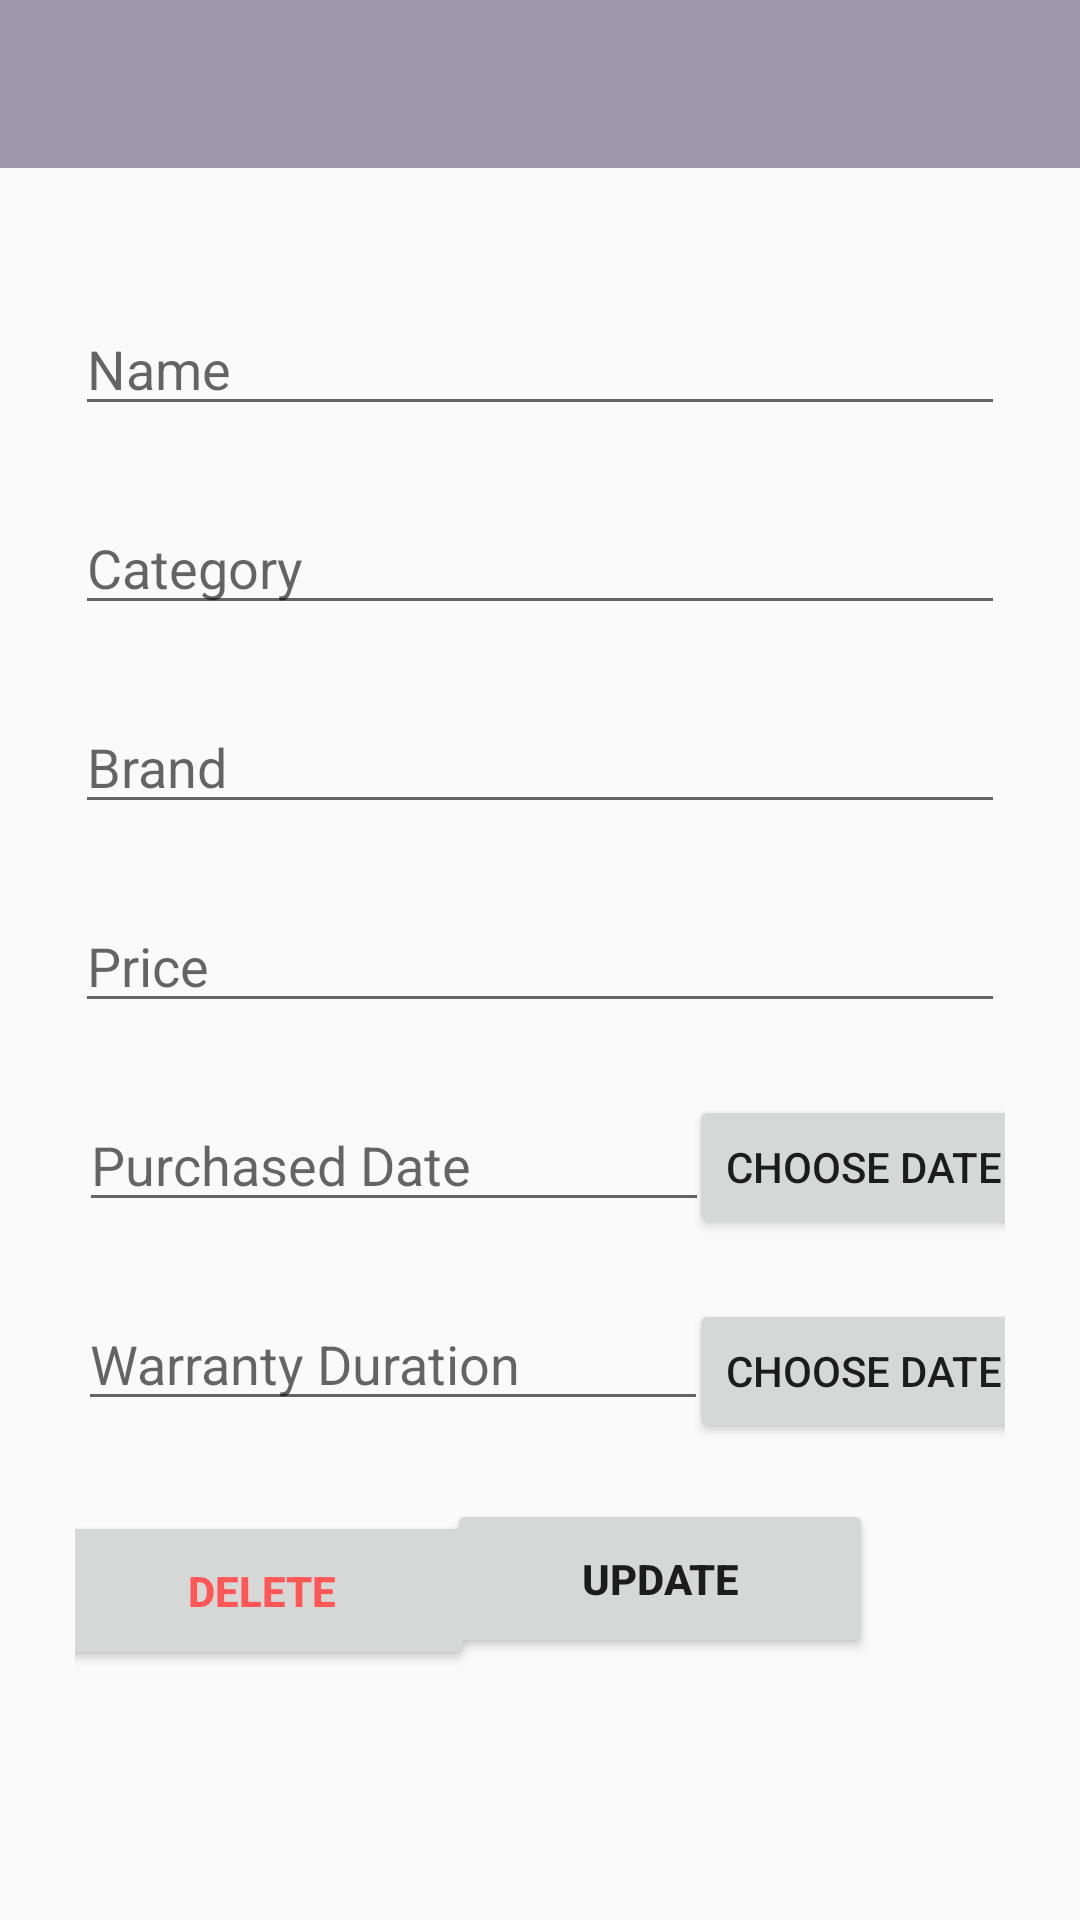

Here is an Android app screen rendered from its layout file. Give the layout XML and the strings, colors and styles it references.
<!-- AndroidManifest.xml: application theme Theme.AppCompat.Light.NoActionBar -->
<!-- res/layout/activity_update_item_details.xml -->
<?xml version="1.0" encoding="utf-8"?>
<androidx.constraintlayout.widget.ConstraintLayout xmlns:android="http://schemas.android.com/apk/res/android"
    xmlns:app="http://schemas.android.com/apk/res-auto"
    xmlns:tools="http://schemas.android.com/tools"
    android:layout_width="match_parent"
    android:layout_height="match_parent"
    tools:context=".UpdateItemDetails">

    <include
        android:id="@+id/app_bar"
        layout="@layout/app_bar"
        android:layout_width="fill_parent"
        android:layout_height="wrap_content"
        app:layout_constraintEnd_toEndOf="parent"
        app:layout_constraintStart_toStartOf="parent"
        app:layout_constraintTop_toTopOf="parent">

    </include>

    <androidx.constraintlayout.widget.ConstraintLayout
        android:layout_width="match_parent"
        android:layout_height="wrap_content"
        android:padding="25sp"
        app:layout_constraintBottom_toBottomOf="parent"
        app:layout_constraintEnd_toEndOf="parent"
        app:layout_constraintStart_toStartOf="parent"
        app:layout_constraintTop_toTopOf="parent"
        app:layout_constraintVertical_bias="0.565">


        <Button
            android:id="@+id/btnDelete"
            android:layout_width="142dp"
            android:layout_height="53dp"
            android:layout_marginTop="30dp"
            android:text="Delete"
            android:textColor="#FF5656"
            android:textStyle="bold"
            app:layout_constraintBottom_toBottomOf="parent"
            app:layout_constraintEnd_toStartOf="@+id/btnUpdate"
            app:layout_constraintStart_toStartOf="parent"
            app:layout_constraintTop_toBottomOf="@+id/et_WarrantyDuration2"
            app:layout_constraintVertical_bias="0.0" />

        <Button
            android:id="@+id/btnUpdate"
            android:layout_width="142dp"
            android:layout_height="53dp"
            android:layout_marginEnd="44dp"
            android:layout_marginBottom="4dp"
            android:text="Update"
            android:textStyle="bold"
            app:layout_constraintBottom_toBottomOf="parent"
            app:layout_constraintEnd_toEndOf="parent" />

        <EditText
            android:id="@+id/et_Name2"
            android:layout_width="match_parent"
            android:layout_height="wrap_content"
            android:ems="10"
            android:hint="Name"
            android:inputType="textPersonName"
            app:layout_constraintEnd_toEndOf="parent"
            app:layout_constraintStart_toStartOf="parent"
            app:layout_constraintTop_toTopOf="parent" />

        <EditText
            android:id="@+id/et_Category2"
            android:layout_width="match_parent"
            android:layout_height="wrap_content"
            android:layout_marginTop="25dp"
            android:ems="10"
            android:hint="@string/Category"
            android:inputType="textPersonName"
            app:layout_constraintEnd_toEndOf="parent"
            app:layout_constraintHorizontal_bias="0.502"
            app:layout_constraintStart_toStartOf="parent"
            app:layout_constraintTop_toBottomOf="@+id/et_Name2" />

        <EditText
            android:id="@+id/et_Brand2"
            android:layout_width="match_parent"
            android:layout_height="wrap_content"
            android:layout_marginTop="25dp"
            android:ems="10"
            android:hint="@string/Brand"
            android:inputType="textPersonName"
            app:layout_constraintEnd_toEndOf="parent"
            app:layout_constraintHorizontal_bias="0.497"
            app:layout_constraintStart_toStartOf="parent"
            app:layout_constraintTop_toBottomOf="@+id/et_Category2" />

        <EditText
            android:id="@+id/et_Price2"
            android:layout_width="match_parent"
            android:layout_height="wrap_content"
            android:layout_marginTop="25dp"
            android:ems="10"
            android:hint="@string/Price"
            android:inputType="number"
            app:layout_constraintEnd_toEndOf="parent"
            app:layout_constraintStart_toStartOf="parent"
            app:layout_constraintTop_toBottomOf="@+id/et_Brand2" />

        <EditText
            android:id="@+id/et_PurchasedDate2"
            android:layout_width="wrap_content"
            android:layout_height="wrap_content"
            android:layout_marginTop="25dp"
            android:ems="10"
            android:hint="@string/PurchasedDate"
            android:inputType="date"
            app:layout_constraintEnd_toEndOf="parent"
            app:layout_constraintHorizontal_bias="0.014"
            app:layout_constraintStart_toStartOf="parent"
            app:layout_constraintTop_toBottomOf="@+id/et_Price2" />

        <EditText
            android:id="@+id/et_WarrantyDuration2"
            android:layout_width="wrap_content"
            android:layout_height="wrap_content"
            android:layout_marginTop="25dp"
            android:ems="10"
            android:hint="Warranty Duration"
            android:inputType="date"
            app:layout_constraintEnd_toEndOf="parent"
            app:layout_constraintHorizontal_bias="0.009"
            app:layout_constraintStart_toStartOf="parent"
            app:layout_constraintTop_toBottomOf="@+id/et_PurchasedDate2" />

        <Button
            android:id="@+id/btnPurchasedDate2"
            android:layout_width="wrap_content"
            android:layout_height="wrap_content"
            android:layout_marginTop="24dp"
            android:text="Choose Date"
            app:layout_constraintEnd_toEndOf="parent"
            app:layout_constraintHorizontal_bias="0.403"
            app:layout_constraintStart_toEndOf="@+id/et_PurchasedDate2"
            app:layout_constraintTop_toBottomOf="@+id/et_Price2" />

        <Button
            android:id="@+id/btnWarrantyDurationDate2"
            android:layout_width="wrap_content"
            android:layout_height="wrap_content"
            android:layout_marginTop="20dp"
            android:text="Choose Date"
            app:layout_constraintEnd_toEndOf="parent"
            app:layout_constraintHorizontal_bias="0.385"
            app:layout_constraintStart_toEndOf="@+id/et_WarrantyDuration2"
            app:layout_constraintTop_toBottomOf="@+id/btnPurchasedDate2" />



    </androidx.constraintlayout.widget.ConstraintLayout>


</androidx.constraintlayout.widget.ConstraintLayout>
<!-- res/layout/app_bar.xml (included above) -->
<?xml version="1.0" encoding="utf-8"?>
<androidx.appcompat.widget.Toolbar xmlns:android="http://schemas.android.com/apk/res/android"
    android:layout_width="match_parent"
    android:layout_height="wrap_content"

    xmlns:app="http://schemas.android.com/apk/res-auto"
    app:theme="@style/ToolbarStyle"
    app:popupTheme="@style/popUpStyle">

</androidx.appcompat.widget.Toolbar>
<!-- resources referenced by this layout -->
<resources>
  <string name="Brand">Brand</string>
  <string name="Category">Category</string>
  <string name="Price">Price</string>
  <string name="PurchasedDate">Purchased Date</string>
  <style name="ToolbarStyle" parent="Theme.AppCompat.Light.NoActionBar">
  
          <item name="android:background">@color/colorPrimary</item>
  
  
      </style>
  <style name="popUpStyle" parent="Theme.AppCompat.Light.NoActionBar">
  
          <item name="android:background">@color/colorAccent</item>
          <item name="overlapAnchor">false</item>
          <item name="android:dropDownVerticalOffset">-4dp</item>
  
  
      </style>
  <color name="colorPrimary">#9E96AA</color>
  <color name="colorAccent">#03DAC5</color>
</resources>
